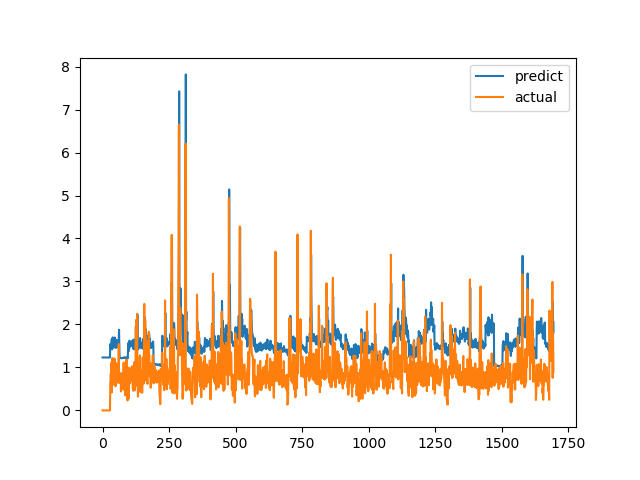

The file beside this chart, header and first rows:
predict, actual
1.231, 0.0
1.231, 0.0
1.231, 0.0
1.231, 0.0
1.231, 0.0
1.231, 0.0
1.231, 0.0
1.231, 0.0
1.231, 0.0
1.231, 0.0
1.231, 0.0
1.231, 0.0
1.231, 0.0
1.231, 0.0
1.231, 0.0
1.231, 0.0
1.231, 0.0
1.231, 0.0
1.231, 0.0
1.231, 0.0
1.231, 0.0
1.231, 0.0
1.231, 0.0
1.231, 0.0
1.231, 0.0
1.231, 0.0
1.231, 0.0
1.231, 0.0
1.231, 0.0
1.543, 0.6238
1.459, 0.6915
1.48, 0.8558
1.551, 0.7094
1.495, 1.015
1.626, 1.116
1.663, 0.4183
1.421, 1.002
1.649, 1.219
1.699, 1.143
1.682, 0.6528
1.517, 0.6747
1.518, 0.601
1.463, 0.6695
1.48, 0.6538
1.471, 0.7814
1.52, 1.206
1.698, 0.8469
1.555, 0.8286
1.572, 0.6482
1.492, 0.5624
1.452, 0.7183
1.5, 1.1
1.646, 0.9542
1.59, 0.729
1.528, 0.6694
1.503, 0.8631
1.563, 0.6465
1.474, 0.8223
1.547, 0.9236
1.58, 0.8301
... 1,636 more rows
